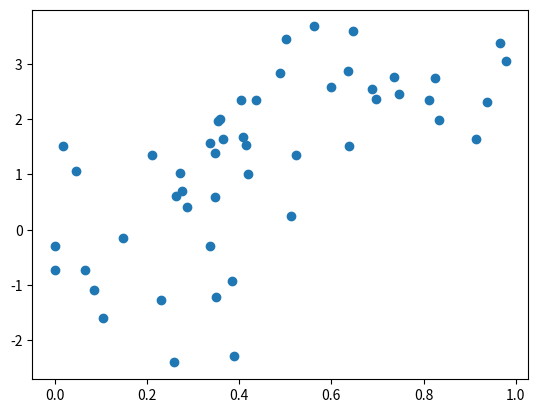

Here is the Python script that generated this plot:
import numpy as np
import matplotlib.pyplot as plt


def generate_data_linear(low_bound=1, high_bound=10, num_points=50, b1=3.55, b0=0, error_var=6):
    # generate data with linear relationship using Gaussian error
    x_vals = np.random.uniform(low_bound, high_bound, num_points)
    error = np.random.normal(0, error_var, num_points)
    y_vals = (x_vals*b1 + b0 + error)
    return np.array([x_vals, y_vals])


# sample usage
data = generate_data_linear(0, 1, 50, 3, 0, 1)
plt.scatter(data[0], data[1])
plt.show()
